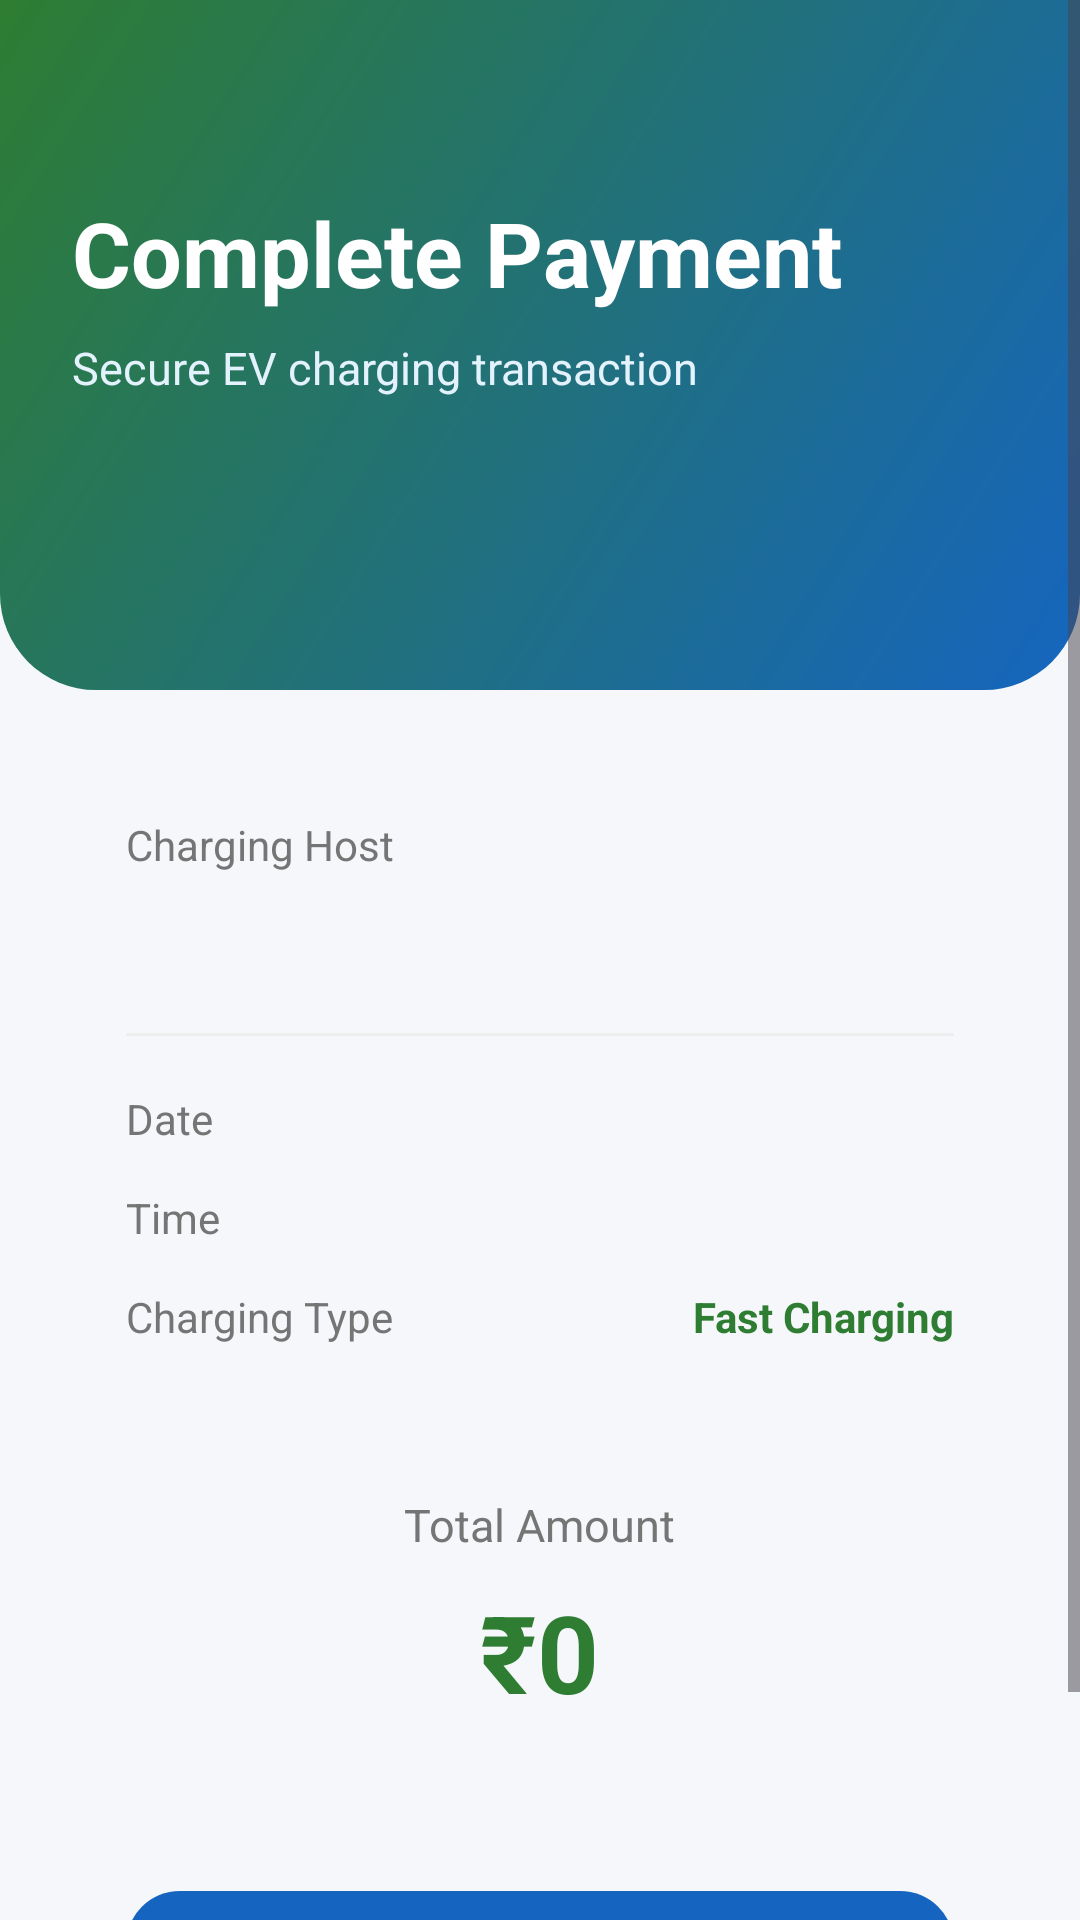

Android layout source for this screen:
<!-- AndroidManifest.xml: application theme Theme.EV_grama_charge -->
<!-- res/layout/activity_payment.xml -->
<?xml version="1.0" encoding="utf-8"?>
<ScrollView
    xmlns:android="http://schemas.android.com/apk/res/android"
    xmlns:app="http://schemas.android.com/apk/res-auto"
    android:layout_width="match_parent"
    android:layout_height="match_parent"
    android:background="@color/background">

    <LinearLayout
        android:layout_width="match_parent"
        android:layout_height="wrap_content"
        android:orientation="vertical">

        
        <LinearLayout
            android:layout_width="match_parent"
            android:layout_height="230dp"
            android:background="@drawable/bg_home_header"
            android:orientation="vertical"
            android:padding="24dp">

            <TextView
                android:layout_width="wrap_content"
                android:layout_height="wrap_content"
                android:text="Complete Payment"
                android:textColor="@color/white"
                android:textSize="30sp"
                android:textStyle="bold"
                android:layout_marginTop="40dp"/>

            <TextView
                android:layout_width="wrap_content"
                android:layout_height="wrap_content"
                android:text="Secure EV charging transaction"
                android:textColor="#E3F2FD"
                android:textSize="15sp"
                android:layout_marginTop="8dp"/>

        </LinearLayout>

        
        <LinearLayout
            android:layout_width="match_parent"
            android:layout_height="wrap_content"
            android:layout_margin="20dp"
            android:background="@drawable/bg_payment_card"
            android:elevation="6dp"
            android:orientation="vertical"
            android:padding="22dp">

            
            <TextView
                android:layout_width="wrap_content"
                android:layout_height="wrap_content"
                android:text="Charging Host"
                android:textColor="@color/lightText"
                android:textSize="14sp"/>

            <TextView
                android:id="@+id/tvHost"
                android:layout_width="wrap_content"
                android:layout_height="wrap_content"
                android:textColor="@color/darkText"
                android:textSize="22sp"
                android:textStyle="bold"
                android:layout_marginTop="6dp"/>

            
            <View
                android:layout_width="match_parent"
                android:layout_height="1dp"
                android:layout_marginTop="18dp"
                android:layout_marginBottom="18dp"
                android:background="#EEEEEE"/>

            
            <LinearLayout
                android:layout_width="match_parent"
                android:layout_height="wrap_content"
                android:orientation="horizontal">

                <TextView
                    android:layout_width="0dp"
                    android:layout_height="wrap_content"
                    android:layout_weight="1"
                    android:text="Date"
                    android:textColor="@color/lightText"/>

                <TextView
                    android:id="@+id/tvDate"
                    android:layout_width="wrap_content"
                    android:layout_height="wrap_content"
                    android:textStyle="bold"
                    android:textColor="@color/darkText"/>

            </LinearLayout>

            
            <LinearLayout
                android:layout_width="match_parent"
                android:layout_height="wrap_content"
                android:layout_marginTop="14dp"
                android:orientation="horizontal">

                <TextView
                    android:layout_width="0dp"
                    android:layout_height="wrap_content"
                    android:layout_weight="1"
                    android:text="Time"
                    android:textColor="@color/lightText"/>

                <TextView
                    android:id="@+id/tvTime"
                    android:layout_width="wrap_content"
                    android:layout_height="wrap_content"
                    android:textStyle="bold"
                    android:textColor="@color/darkText"/>

            </LinearLayout>

            
            <LinearLayout
                android:layout_width="match_parent"
                android:layout_height="wrap_content"
                android:layout_marginTop="14dp"
                android:orientation="horizontal">

                <TextView
                    android:layout_width="0dp"
                    android:layout_height="wrap_content"
                    android:layout_weight="1"
                    android:text="Charging Type"
                    android:textColor="@color/lightText"/>

                <TextView
                    android:layout_width="wrap_content"
                    android:layout_height="wrap_content"
                    android:text="Fast Charging"
                    android:textStyle="bold"
                    android:textColor="@color/primaryGreen"/>

            </LinearLayout>

            
            <LinearLayout
                android:layout_width="match_parent"
                android:layout_height="120dp"
                android:layout_marginTop="28dp"
                android:background="@drawable/bg_info_card"
                android:gravity="center"
                android:orientation="vertical">

                <TextView
                    android:layout_width="wrap_content"
                    android:layout_height="wrap_content"
                    android:text="Total Amount"
                    android:textColor="@color/lightText"
                    android:textSize="15sp"/>

                <TextView
                    android:id="@+id/tvAmount"
                    android:layout_width="wrap_content"
                    android:layout_height="wrap_content"
                    android:text="₹0"
                    android:textColor="@color/primaryGreen"
                    android:textSize="36sp"
                    android:textStyle="bold"
                    android:layout_marginTop="8dp"/>

            </LinearLayout>

            
            <com.google.android.material.button.MaterialButton
                android:id="@+id/btnPay"
                android:layout_width="match_parent"
                android:layout_height="58dp"
                android:layout_marginTop="30dp"
                android:text="Pay Securely"
                android:textSize="16sp"
                android:textStyle="bold"
                app:backgroundTint="@color/primaryBlue"
                app:cornerRadius="18dp"/>

        </LinearLayout>

    </LinearLayout>

</ScrollView>
<!-- resources referenced by this layout -->
<resources>
  <color name="background">#F5F7FA</color>
  <color name="darkText">#1A1A1A</color>
  <color name="lightText">#757575</color>
  <color name="primaryBlue">#1565C0</color>
  <color name="primaryGreen">#2E7D32</color>
  <color name="white">#FFFFFF</color>
  <!-- drawable bg_home_header (drawable) -->
  <?xml version="1.0" encoding="utf-8"?>
  <shape xmlns:android="http://schemas.android.com/apk/res/android">
  
      <gradient
          android:angle="135"
          android:startColor="#1565C0"
          android:endColor="#2E7D32"/>
  
      <corners
          android:bottomLeftRadius="32dp"
          android:bottomRightRadius="32dp"/>
  
  </shape>
  <!-- drawable bg_info_card (drawable) -->
  <?xml version="1.0" encoding="utf-8"?>
  <shape xmlns:android="http://schemas.android.com/apk/res/android">
  
      <solid android:color="#F5F7FA"/>
  
      <corners android:radius="18dp"/>
  
  </shape>
  <style name="Theme.EV_grama_charge" parent="Theme.Material3.DayNight.NoActionBar">
  
              <item name="colorPrimary">@color/primary</item>
              <item name="colorOnPrimary">@color/onPrimary</item>
  
              <item name="colorSecondary">@color/secondary</item>
              <item name="colorOnSecondary">@color/onSecondary</item>
  
              <item name="android:colorBackground">@color/background</item>
  
              <item name="android:statusBarColor">@color/primaryDark</item>
  
          </style>
  <color name="primary">#0A84FF</color>
  <color name="onPrimary">#FFFFFF</color>
  <color name="secondary">#00C853</color>
  <color name="onSecondary">#FFFFFF</color>
  <color name="primaryDark">#0060DF</color>
</resources>
